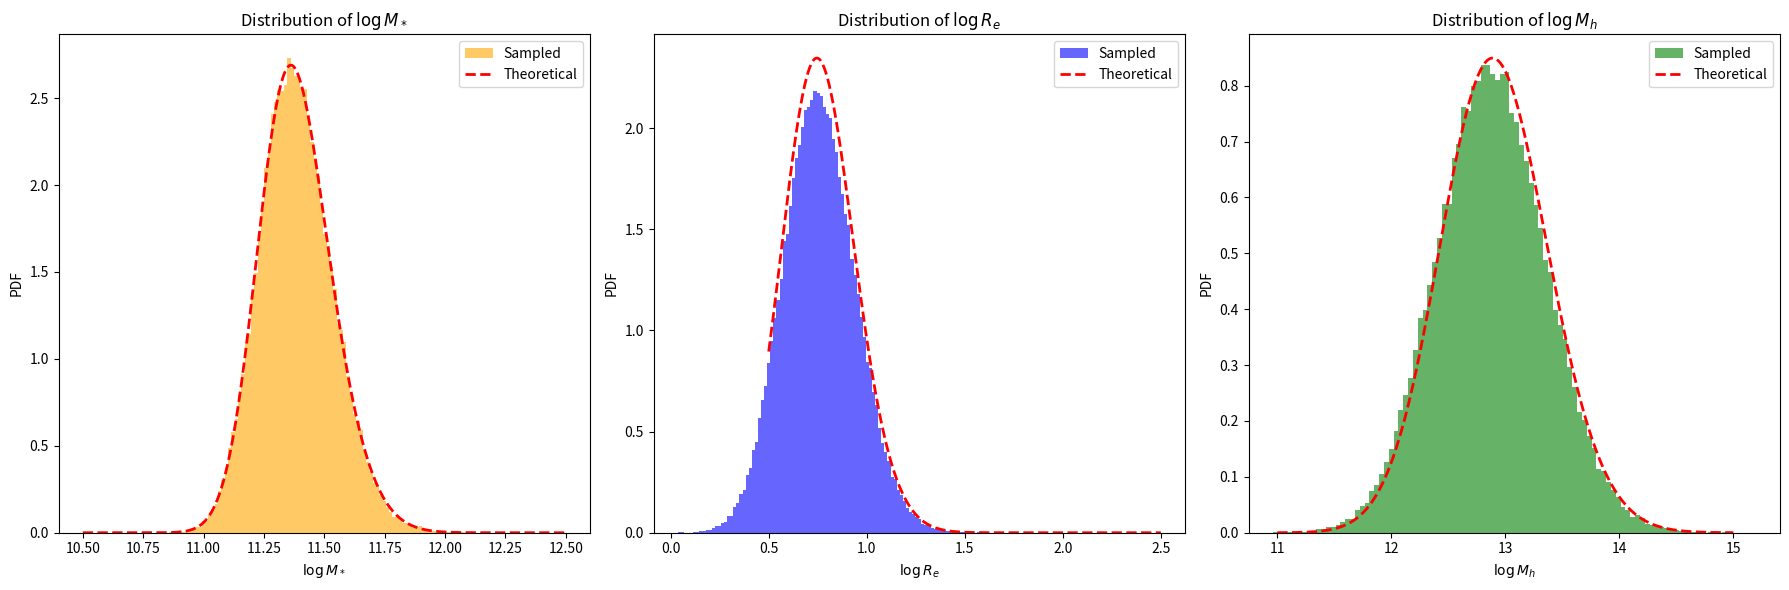

Source code (Python):
import numpy as np
from scipy.stats import skewnorm, norm


# ==============================
# 模型参数（来源：Sonnenfeld+2019）
# ==============================
MODEL_PARAMS = {
    'deVauc': {
        'mu_star': 11.252,
        'sigma_star': 0.202,
        'log_s_star': 0.17,
        'mu_R0': 0.774,
        'beta_R': 0.977,
        'sigma_R': 0.112,
        'mu_h0': 12.91,
        'beta_h': 2.04,
        'xi_h': 0.0,
        'sigma_h': 0.37
    },
    'SerExp': {
        'mu_star': 11.274,
        'sigma_star': 0.254,
        'log_s_star': 0.31,
        'mu_R0': 0.854,
        'beta_R': 1.218,
        'sigma_R': 0.129,
        'mu_h0': 12.83,
        'beta_h': 1.73,
        'xi_h': -0.03,
        'sigma_h': 0.32
    },
    'Sersic': {
        'mu_star': 11.249,
        'sigma_star': 0.285,
        'log_s_star': 0.44,
        'mu_R0': 0.855,
        'beta_R': 1.366,
        'sigma_R': 0.147,
        'mu_h0': 12.79,
        'beta_h': 1.70,
        'xi_h': -0.14,
        'sigma_h': 0.35
    }
}

# ==============================
# 生成 logM_star_sps 样本（skew-normal）
# ==============================
def mstar_gene(n, model='deVauc', random_state=None):
    p = MODEL_PARAMS[model]
    a = 10**p['log_s_star']
    dist = skewnorm(a=a, loc=p['mu_star'], scale=p['sigma_star'])
    return dist.rvs(size=n, random_state=random_state)

# ==============================
# 生成 logRe（给定 logM_star_sps）
# ==============================
def logRe_given_logM(logM_star_sps, model='deVauc', random_state=None):
    p = MODEL_PARAMS[model]
    mu_Re = p['mu_R0'] + p['beta_R'] * (logM_star_sps - 11.4)
    return norm.rvs(loc=mu_Re, scale=p['sigma_R'], size=len(logM_star_sps), random_state=random_state)

# ==============================
# 生成 logMh（给定 logM_star_sps 和 logRe）
# ==============================
def logMh_given_logM_logRe(logM_star_sps, logRe, model='deVauc', random_state=None):
    p = MODEL_PARAMS[model]
    mu_r = p['mu_R0'] + p['beta_R'] * (logM_star_sps - 11.4)
    mu_h = p['mu_h0'] + p['beta_h'] * (logM_star_sps - 11.4) + p['xi_h'] * (logRe - mu_r)
    return norm.rvs(loc=mu_h, scale=p['sigma_h'], size=len(logM_star_sps), random_state=random_state)

# ==============================
# 主函数：生成完整样本（接口不变）
# ==============================
def generate_samples(n_samples, model='deVauc', random_state=None):
    """
    生成星系参数样本，包括：
    - logM_star: stellar mass sps
    - logRe: effective radius
    - logMh: halo mass
    - z: redshift (固定为 1)
    - gamma_in: 初始内密度坡度（固定为 1）
    - C: halo 浓度参数（固定为 20）
    
    参数:
        n_samples: 样本数量
        model: 使用的结构模型，支持 'deVauc', 'SerExp', 'Sersic'
        random_state: 随机种子
    
    返回:
        dict，包含字段 logM_star, logRe, logMh, z, gamma_in, C
    """
    logM_star_sps = mstar_gene(n_samples, model=model, random_state=random_state)
    logRe = logRe_given_logM(logM_star_sps, model=model, random_state=random_state)
    logMh = logMh_given_logM_logRe(logM_star_sps, logRe, model=model, random_state=random_state)

    return {
        'logM_star': logM_star_sps,
        'logRe': logRe,
        'logMh': logMh,
        'z': np.ones(n_samples),
        'gamma_in': np.ones(n_samples),
        'C': np.ones(n_samples) * 20
    }

# ==============================
# 可选测试代码（直接运行本文件触发）
# ==============================
if __name__ == '__main__':
    import matplotlib.pyplot as plt


    # === 定义：理论边际分布计算函数 ===
    def theoretical_logRe_pdf(x_logRe, params, n_grid=1000):
        m_grid = np.linspace(10.5, 12.5, n_grid)
        w_m = skewnorm.pdf(m_grid, a=10**params['log_s_star'],
                        loc=params['mu_star'], scale=params['sigma_star'])
        w_m /= np.trapz(w_m, m_grid)
        
        pdf_Re = np.zeros_like(x_logRe)
        for mi, wi in zip(m_grid, w_m):
            mu = params['mu_R0'] + params['beta_R'] * (mi - 11.4)
            pdf_Re += wi * norm.pdf(x_logRe, loc=mu, scale=params['sigma_R'])
        return pdf_Re

    def theoretical_logMh_pdf(x_logMh, params, n_grid=100):
        m_grid = np.linspace(10.5, 12.5, n_grid)
        w_m = skewnorm.pdf(m_grid, a=10**params['log_s_star'],
                        loc=params['mu_star'], scale=params['sigma_star'])
        w_m /= np.trapz(w_m, m_grid)
        
        r_grid = np.linspace(0.5, 2.5, n_grid)
        dr = r_grid[1] - r_grid[0]

        pdf_Mh = np.zeros_like(x_logMh)
        for mi, wi in zip(m_grid, w_m):
            mu_r = params['mu_R0'] + params['beta_R'] * (mi - 11.4)
            w_r = norm.pdf(r_grid, loc=mu_r, scale=params['sigma_R'])

            for rj, wj in zip(r_grid, w_r):
                mu_h = (params['mu_h0']
                        + params['beta_h'] * (mi - 11.4)
                        + params['xi_h'] * (rj - mu_r))
                pdf_Mh += wi * wj * norm.pdf(x_logMh, loc=mu_h, scale=params['sigma_h']) * dr
        return pdf_Mh

    # === 生成样本 ===
    model_name = 'deVauc'
    params = MODEL_PARAMS[model_name]
    samples = generate_samples(100000, model=model_name)

    logM_star = samples['logM_star']
    logRe = samples['logRe']
    logMh = samples['logMh']

    # === 绘图 ===
    fig, axes = plt.subplots(1, 3, figsize=(18, 6))

    # 1. logM_star 分布
    x_logM = np.linspace(10.5, 12.5, 500)
    pdf_logM = skewnorm.pdf(x_logM, a=10**params['log_s_star'], loc=params['mu_star'], scale=params['sigma_star'])
    axes[0].hist(logM_star, bins=100, density=True, alpha=0.6, color='orange', label='Sampled')
    axes[0].plot(x_logM, pdf_logM, 'r--', lw=2, label='Theoretical')
    axes[0].set_xlabel('$\\log M_*$')
    axes[0].set_ylabel('PDF')
    axes[0].legend()
    axes[0].set_title('Distribution of $\\log M_*$')

    # 2. logRe 分布
    x_logRe = np.linspace(0.5, 2.5, 500)
    pdf_logRe_theory = theoretical_logRe_pdf(x_logRe, params)
    pdf_logRe_theory /= np.trapz(pdf_logRe_theory, x_logRe)
    axes[1].hist(logRe, bins=100, density=True, alpha=0.6, color='blue', label='Sampled')
    axes[1].plot(x_logRe, pdf_logRe_theory, 'r--', lw=2, label='Theoretical')
    axes[1].set_xlabel('$\\log R_e$')
    axes[1].set_ylabel('PDF')
    axes[1].legend()
    axes[1].set_title('Distribution of $\\log R_e$')

    # 3. logMh 分布
    x_logMh = np.linspace(11.0, 15.0, 500)
    pdf_logMh_theory = theoretical_logMh_pdf(x_logMh, params)
    pdf_logMh_theory /= np.trapz(pdf_logMh_theory, x_logMh)

    axes[2].hist(logMh, bins=100, density=True, alpha=0.6, color='green', label='Sampled')
    axes[2].plot(x_logMh, pdf_logMh_theory, 'r--', lw=2, label='Theoretical')
    axes[2].set_xlabel('$\\log M_h$')
    axes[2].set_ylabel('PDF')
    axes[2].legend()
    axes[2].set_title('Distribution of $\\log M_h$')

    plt.tight_layout()
    plt.show()
